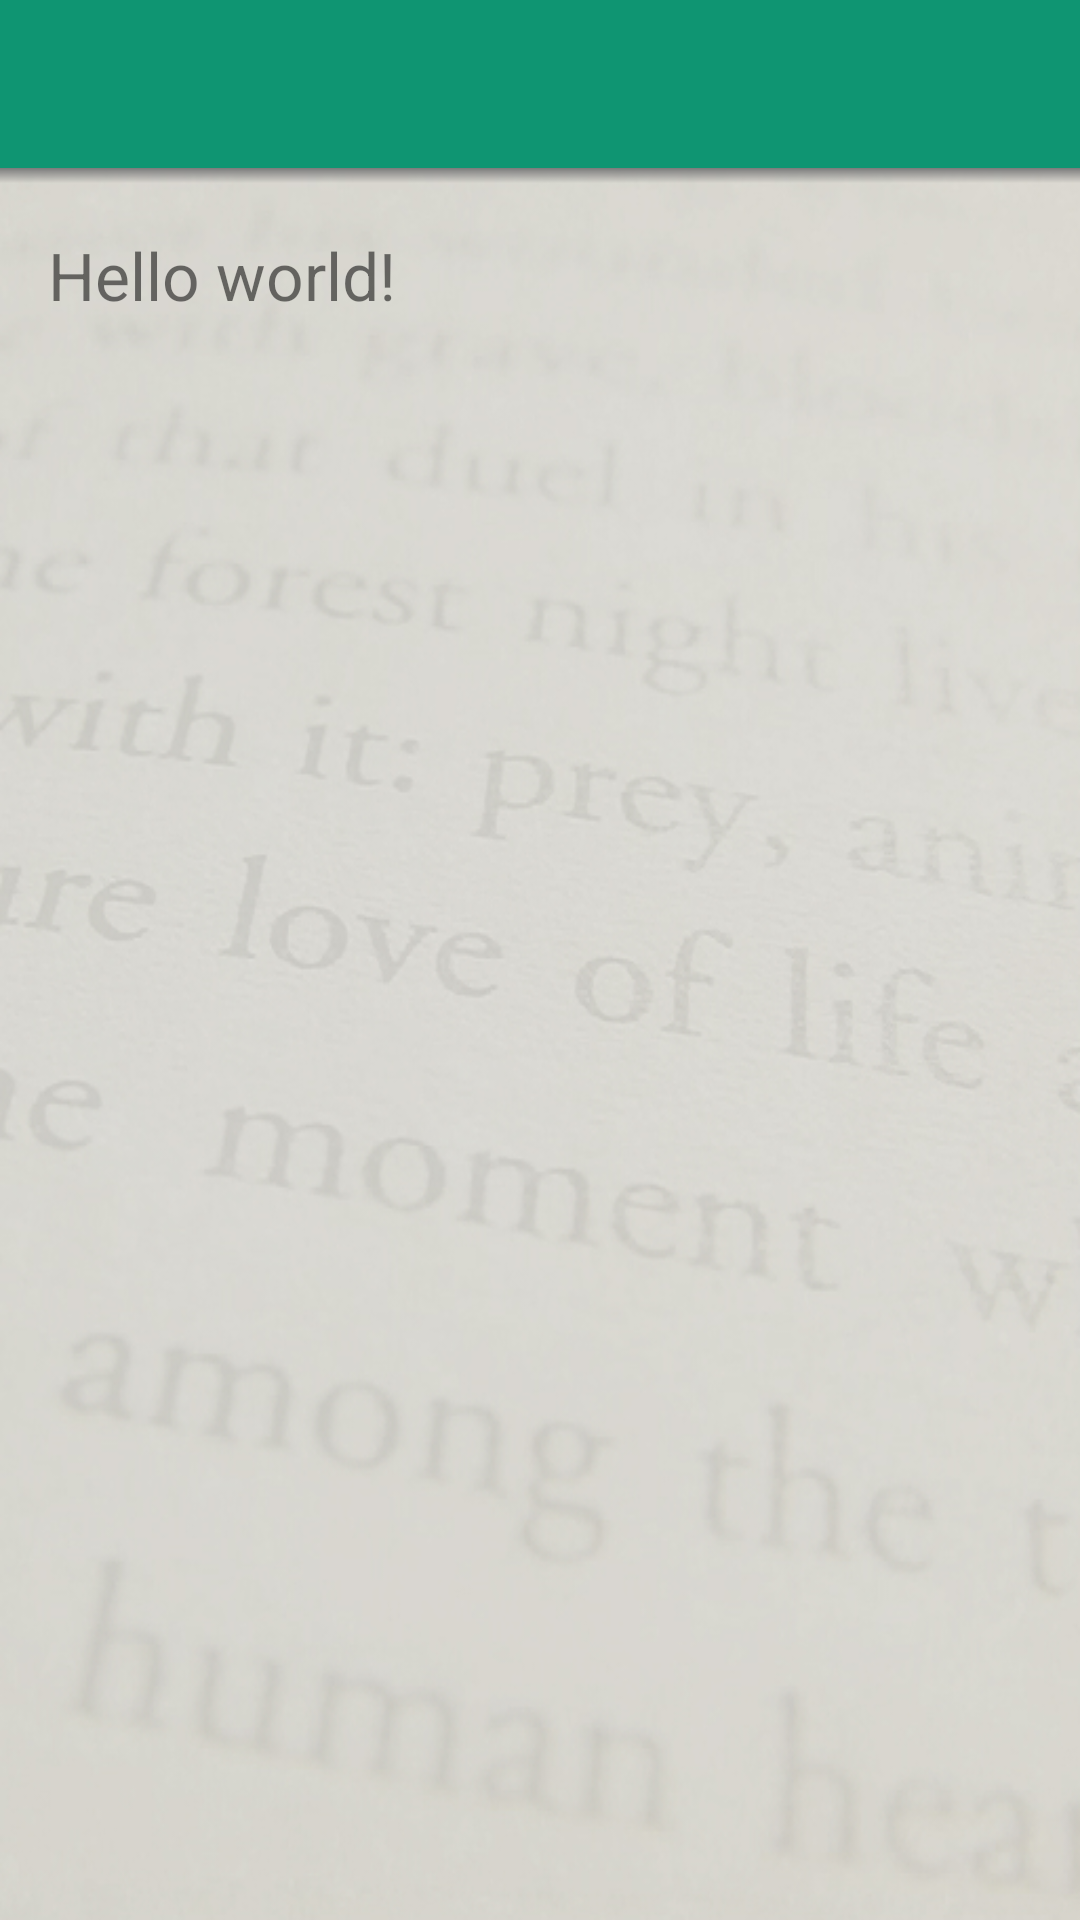

The Android layout XML behind this screen, and the referenced resources:
<!-- AndroidManifest.xml: application theme AppTheme -->
<!-- res/layout/activity_contactus.xml -->
<LinearLayout xmlns:android="http://schemas.android.com/apk/res/android"
    xmlns:tools="http://schemas.android.com/tools" android:layout_width="match_parent"
    android:layout_height="match_parent"
    android:orientation="vertical"
    android:background="@drawable/bg"
    tools:context=".MainActivity">
    <include layout="@layout/app_bar" />
    <View
        android:layout_width="match_parent"
        android:layout_height="5dp"
        android:background="@drawable/toolbar_dropshadow"
        />
    <TextView
        android:textSize="22sp"
        android:padding="16dp"
        android:id="@+id/txt1"
        android:text="@string/hello_world"
        android:layout_width="wrap_content"
        android:layout_height="wrap_content" />

</LinearLayout>
<!-- res/layout/app_bar.xml (included above) -->
<?xml version="1.0" encoding="utf-8"?>
<android.support.v7.widget.Toolbar xmlns:android="http://schemas.android.com/apk/res/android"
    xmlns:app="http://schemas.android.com/apk/res-auto"
    android:id="@+id/toolbar"

    android:minHeight="?attr/actionBarSize"
    android:background="#0F9572"
    android:layout_width="match_parent"
    app:theme="@style/ThemeOverlay.AppCompat.Dark"
    app:popupTheme="@style/ThemeOverlay.AppCompat.Light"

    android:layout_height="wrap_content">

</android.support.v7.widget.Toolbar>
<!-- resources referenced by this layout -->
<resources>
  <!-- drawable bg: jpg bitmap (drawable, 130850 bytes) -->
  <!-- drawable toolbar_dropshadow (drawable) -->
  <?xml version="1.0" encoding="utf-8"?>
  <shape xmlns:android="http://schemas.android.com/apk/res/android" android:shape="rectangle">
      <gradient
          android:startColor="@android:color/transparent"
          android:endColor="#7a7a7a"
          android:angle="90"/>
  </shape>
  <string name="hello_world">Hello world!</string>
  <style name="AppTheme" parent="AppTheme.Base">
          <item name="android:activatedBackgroundIndicator">@drawable/drawer_list_selector</item>
      </style>
  <style name="AppTheme.Base" parent="Theme.AppCompat.Light.NoActionBar">
  
          <item name="colorPrimary">@color/primaryColor</item>
          <item name="colorPrimaryDark">@color/primaryColorDark</item>
          <item name="drawerArrowStyle">@style/DrawerArrowStyle</item>
          <item name="android:textColorPrimary">@android:color/white</item>
          <item name="colorAccent">@color/color_giftcode</item>
          </style>
  <!-- drawable drawer_list_selector (drawable) -->
  <?xml version="1.0" encoding="utf-8"?>
  <selector xmlns:android="http://schemas.android.com/apk/res/android">
  <item android:state_pressed="true" android:drawable="@drawable/light_gray_color" />
  
  <item android:state_activated="true" android:drawable="@drawable/red_color" />
  
  <item android:drawable="@android:color/transparent" />
  </selector>
  <color name="primaryColor">#0F9572</color>
  <color name="primaryColorDark">#0D47A1</color>
  <style name="DrawerArrowStyle" parent="Widget.AppCompat.DrawerArrowToggle">
          <item name="spinBars">true</item>
          <item name="color">@android:color/white</item>
      </style>
  <color name="color_giftcode">#ED7D31</color>
  <!-- drawable light_gray_color (drawable) -->
  <shape xmlns:android="http://schemas.android.com/apk/res/android"
      android:shape="rectangle">
      <solid android:color="#aaaa00"/>
  </shape>
  <!-- drawable red_color (drawable) -->
  <shape xmlns:android="http://schemas.android.com/apk/res/android"
      android:shape="rectangle">
      <solid android:color="#C8FF0000"/>
  </shape>
</resources>
